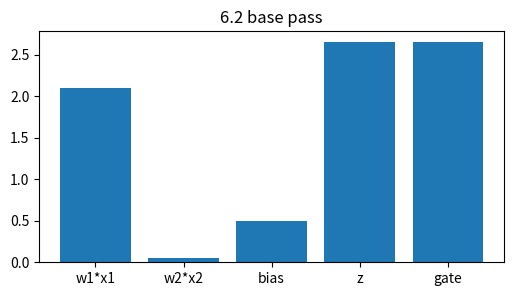
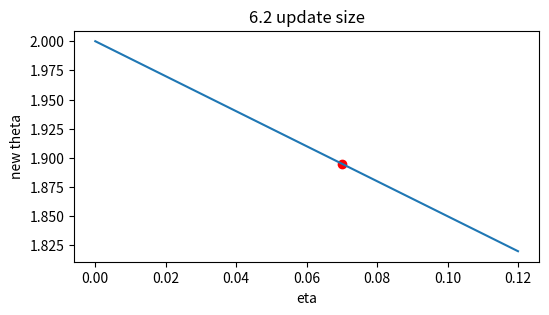
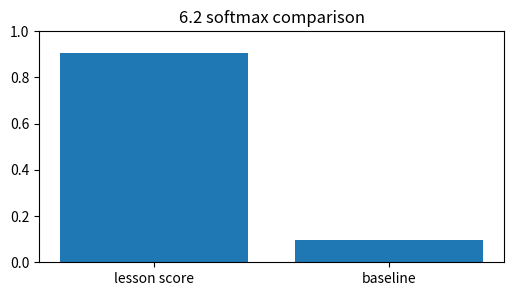
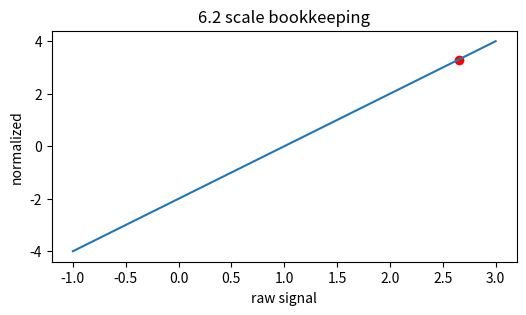
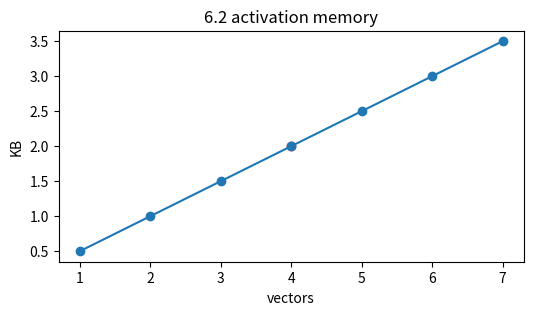

Write Python code to recreate these figures, in order.
import numpy as np, matplotlib.pyplot as plt, math, itertools
np.random.seed(0)
def softmax(v):
    v=np.asarray(v,dtype=float); e=np.exp(v-v.max()); return e/e.sum()
def relu(x): return np.maximum(0,np.asarray(x,dtype=float))
def sigmoid(x): return 1/(1+np.exp(-np.asarray(x,dtype=float)))
print('setup ok')

# 1) The universal approximation theorem: base affine signal and gated output
x=np.array([1.5,-0.5]); w=np.array([1.400000000000,-0.100000000000]); bias=0.500000000000
z=float(w@x+bias); h=max(0,z)
plt.figure(figsize=(6,3)); plt.bar(['w1*x1','w2*x2','bias','z','gate'],[w[0]*x[0],w[1]*x[1],bias,z,h]); plt.title('6.2 base pass')
assert abs(z-2.650000000000)<1e-9 and abs(h-2.650000000000)<1e-9

# 2) Turn the learning-rate knob for one scalar update
g=1.500000000000; etas=np.linspace(0,0.12,50); theta=2.0-etas*g
plt.figure(figsize=(6,3)); plt.plot(etas,theta); plt.scatter([0.070000000000],[1.895000000000],c='r'); plt.xlabel('eta'); plt.ylabel('new theta'); plt.title('6.2 update size')
assert abs((2.0-0.070000000000*g)-1.895000000000)<1e-9

# 3) Compare two scores with softmax
scores=np.array([2.650000000000,0.4]); probs=softmax(scores)
plt.figure(figsize=(6,3)); plt.bar(['lesson score','baseline'],probs); plt.ylim(0,1); plt.title('6.2 softmax comparison')
assert abs(probs[0]-0.904650535101)<1e-9 and abs(probs.sum()-1)<1e-12

# 4) Normalize the same signal and show its position
vals=np.linspace(-1,3,100); normed=(vals-1.0)/math.sqrt(0.25001); point=(2.650000000000-1.0)/math.sqrt(0.25001)
plt.figure(figsize=(6,3)); plt.plot(vals,normed); plt.scatter([2.650000000000],[point],c='r'); plt.xlabel('raw signal'); plt.ylabel('normalized'); plt.title('6.2 scale bookkeeping')
assert abs(point-3.299934001980)<1e-9

# 5) Tiny end-to-end budget: vectors, bytes, and visible capacity
blocks=np.arange(1,8); kb=blocks*128*4/1024
plt.figure(figsize=(6,3)); plt.plot(blocks,kb,'-o'); plt.scatter([4],[2.000000000000],c='r'); plt.xlabel('vectors'); plt.ylabel('KB'); plt.title('6.2 activation memory')
assert abs((4*128*4/1024)-2.000000000000)<1e-9
